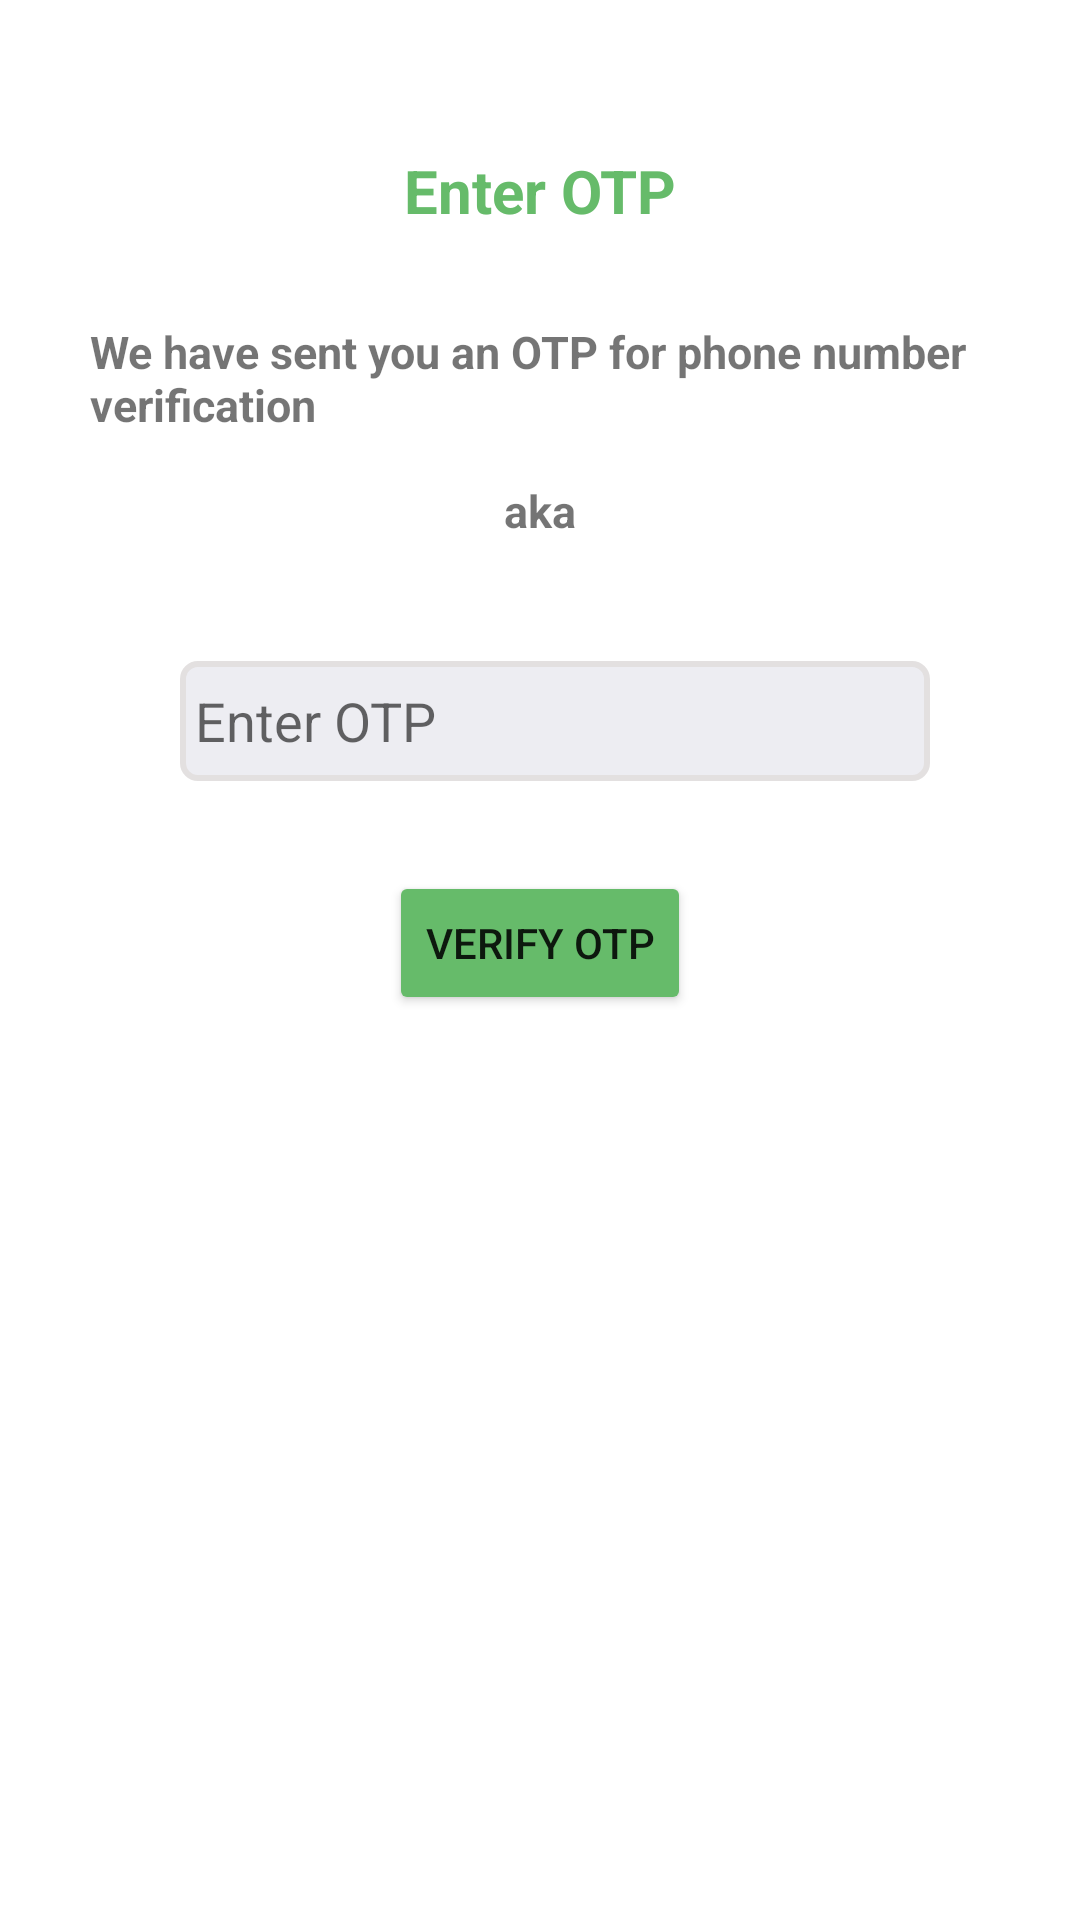

The Android layout XML behind this screen, and the referenced resources:
<!-- AndroidManifest.xml: application theme Theme.AkashJadhav -->
<!-- res/layout/activity_verify_number.xml -->
<?xml version="1.0" encoding="utf-8"?>
<RelativeLayout xmlns:android="http://schemas.android.com/apk/res/android"
    xmlns:app="http://schemas.android.com/apk/res-auto"
    xmlns:tools="http://schemas.android.com/tools"
    android:layout_width="match_parent"
    android:layout_height="match_parent"
    android:orientation="vertical"
    tools:context=".VerifyNumber">

    <RelativeLayout
        android:id="@+id/rl1"
        android:layout_width="match_parent"
        android:layout_height="wrap_content"
        android:layout_marginTop="50dp"
        android:gravity="center_horizontal">
        <TextView
            android:id="@+id/tv1"
            android:layout_width="300dp"
            android:layout_height="wrap_content"
            android:text="Enter OTP"
            android:gravity="center_horizontal"
            android:textSize="20sp"
            android:textColor="@color/call"
            android:textStyle="bold"
            />
        <TextView
            android:id="@+id/tv2"
            android:layout_width="300dp"
            android:layout_height="wrap_content"
            android:layout_below="@id/tv1"
            android:layout_marginTop="30dp"
            android:text="We have sent you an OTP for phone number verification"
            android:textSize="15sp"
            android:textStyle="bold"/>
        <TextView
            android:id="@+id/tv3"
            android:layout_width="300dp"
            android:layout_height="wrap_content"
            android:layout_below="@id/tv2"
            android:layout_marginTop="15dp"
            android:text="aka"
            android:gravity="center_horizontal"
            android:textSize="15sp"
            android:textStyle="bold"/>
    </RelativeLayout>

    <LinearLayout
        android:id="@+id/LL1"
        android:layout_width="match_parent"
        android:layout_height="wrap_content"
        android:layout_marginTop="40dp"
        android:orientation="horizontal"
        android:gravity="center_horizontal"
        android:layout_below="@+id/rl1">


        <EditText
            android:id="@+id/etOTP"
            android:layout_width="250dp"
            android:layout_height="40dp"
            android:inputType="number"
            android:maxLength="6"
            android:hint="Enter OTP"
            android:paddingStart="5dp"
            android:layout_marginLeft="10dp"
            android:background="@drawable/et_background"
            android:padding="5dp"/>

    </LinearLayout>
    <RelativeLayout
        android:layout_below="@+id/LL1"
        android:layout_width="match_parent"
        android:layout_height="fill_parent"
        android:layout_marginTop="30dp">

        <Button
            android:id="@+id/btnVerifyOTP"
            android:layout_width="wrap_content"
            android:layout_height="wrap_content"
            android:text="Verify Otp"
            android:layout_centerHorizontal="true"
            android:backgroundTint="@color/call"
            android:onClick="btnverify"/>
        <ProgressBar
            android:id="@+id/progressbar"
            android:layout_width="wrap_content"
            android:layout_height="wrap_content"
            android:layout_alignParentTop="true"
            android:layout_centerHorizontal="true"
            android:visibility="gone"
            android:layout_marginTop="80dp"
            />

    </RelativeLayout>



</RelativeLayout>
<!-- resources referenced by this layout -->
<resources>
  <color name="call">#66BB6A</color>
  <!-- drawable et_background (drawable) -->
  <?xml version="1.0" encoding="utf-8"?>
  <shape xmlns:android="http://schemas.android.com/apk/res/android"
      android:shape="rectangle">
  
      <solid android:color="@color/color_white"/>
      <corners android:radius="5dp"/>
      <stroke android:color="@color/hint" android:width="2dp"/>
  
  </shape>
  <style name="Theme.AkashJadhav" parent="Theme.MaterialComponents.DayNight.NoActionBar">
          
          <item name="colorPrimary">@color/purple_500</item>
          <item name="colorPrimaryVariant">@color/purple_700</item>
          <item name="colorOnPrimary">@color/white</item>
          
          <item name="colorSecondary">@color/teal_200</item>
          <item name="colorSecondaryVariant">@color/teal_700</item>
          <item name="colorOnSecondary">@color/black</item>
          
          <item name="android:statusBarColor" tools:targetApi="l">?attr/colorPrimaryVariant</item>
          
      </style>
  <color name="color_white">#ededf2</color>
  <color name="hint">#E3E0E0</color>
  <color name="purple_500">#FF6200EE</color>
  <color name="purple_700">#FF3700B3</color>
  <color name="white">#FFFFFFFF</color>
  <color name="teal_200">#FF03DAC5</color>
  <color name="teal_700">#FF018786</color>
  <color name="black">#FF000000</color>
</resources>
